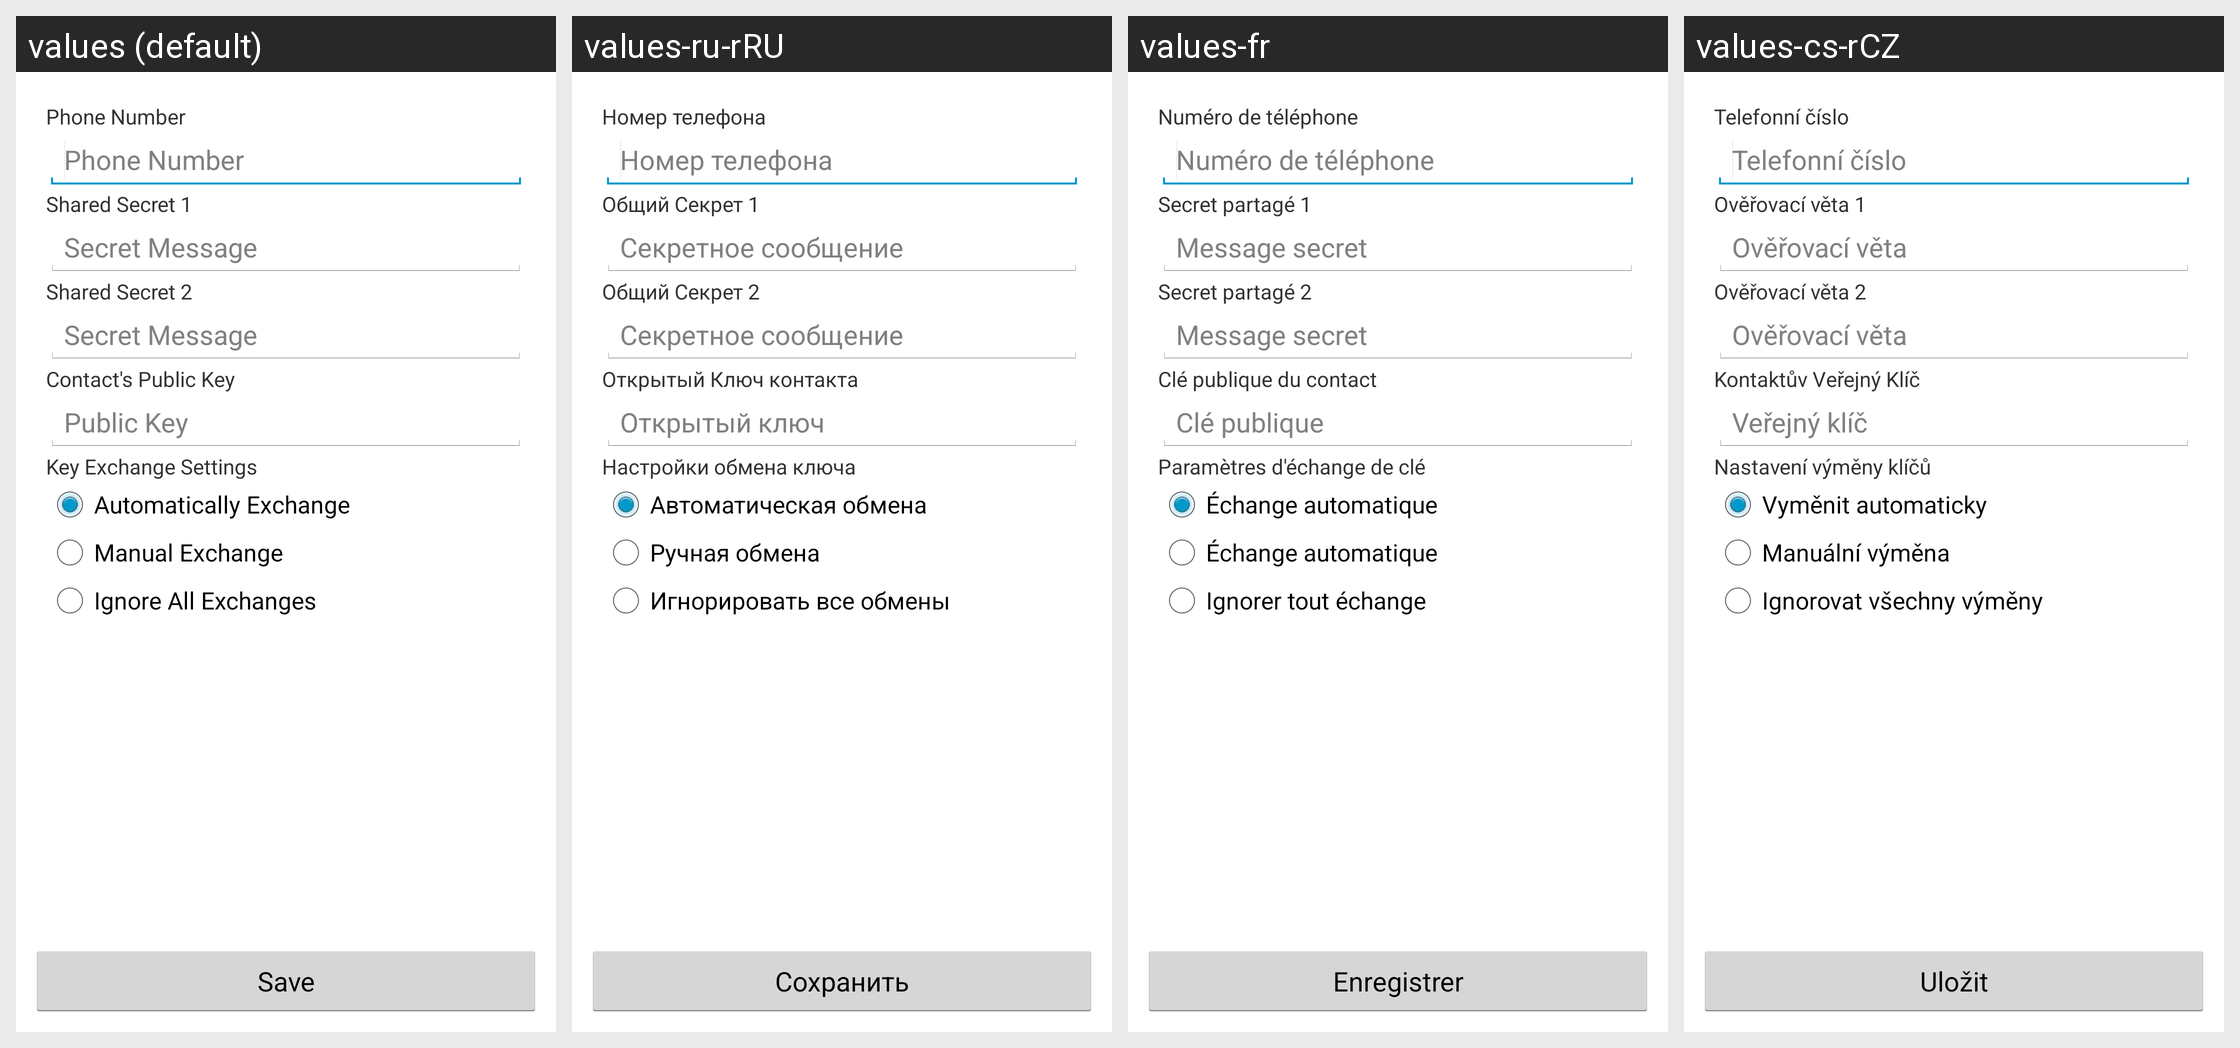

Strings drawn on this Android screen and how each of the app's shown locales translates them:
Android screen res/layout/edit_number.xml rendered under 4 locales, left to right: values (default), values-ru-rRU, values-fr, values-cs-rCZ. Device: Nexus 5 (rendered at 1080×1920; each locale shown at half size, 540×960, under a caption strip naming it); theme TinfoilSMSTheme.
Other locales in the repository, not shown: values-cz, values-de-rDE, values-pt-rPT.
Strings drawn on this screen, with the default value and each locale's value (text and hints the layout hard-codes, and strings that could not be matched under every locale, appear in the picture but are not listed):

phone_text
  values: Phone Number
  values-ru-rRU: Номер телефона
  values-fr: Numéro de téléphone
  values-cs-rCZ: Telefonní číslo

shared_secret_hint_1
  values: Shared Secret 1
  values-ru-rRU: Общий Секрет 1
  values-fr: Secret partagé 1
  values-cs-rCZ: Ověřovací věta 1

shared_secret_1
  values: Secret Message
  values-ru-rRU: Секретное сообщение
  values-fr: Message secret
  values-cs-rCZ: Ověřovací věta

shared_secret_hint_2
  values: Shared Secret 2
  values-ru-rRU: Общий Секрет 2
  values-fr: Secret partagé 2
  values-cs-rCZ: Ověřovací věta 2

shared_secret_2
  values: Secret Message
  values-ru-rRU: Секретное сообщение
  values-fr: Message secret
  values-cs-rCZ: Ověřovací věta

contact_public_key
  values: Contact's Public Key
  values-ru-rRU: Открытый Ключ контакта
  values-fr: Clé publique du contact
  values-cs-rCZ: Kontaktův Veřejný Klíč

public_key
  values: Public Key
  values-ru-rRU: Открытый ключ
  values-fr: Clé publique
  values-cs-rCZ: Veřejný klíč

key_exchange_settings
  values: Key Exchange Settings
  values-ru-rRU: Настройки обмена ключа
  values-fr: Paramètres d'échange de clé
  values-cs-rCZ: Nastavení výměny klíčů

auto_key_exchange
  values: Automatically Exchange
  values-ru-rRU: Автоматическая обмена
  values-fr: Échange automatique
  values-cs-rCZ: Vyměnit automaticky

manual_key_exchange
  values: Manual Exchange
  values-ru-rRU: Ручная обмена
  values-fr: Échange automatique
  values-cs-rCZ: Manuální výměna

ignore_key_exchange
  values: Ignore All Exchanges
  values-ru-rRU: Игнорировать все обмены
  values-fr: Ignorer tout échange
  values-cs-rCZ: Ignorovat všechny výměny

save
  values: Save
  values-ru-rRU: Сохранить
  values-fr: Enregistrer
  values-cs-rCZ: Uložit
